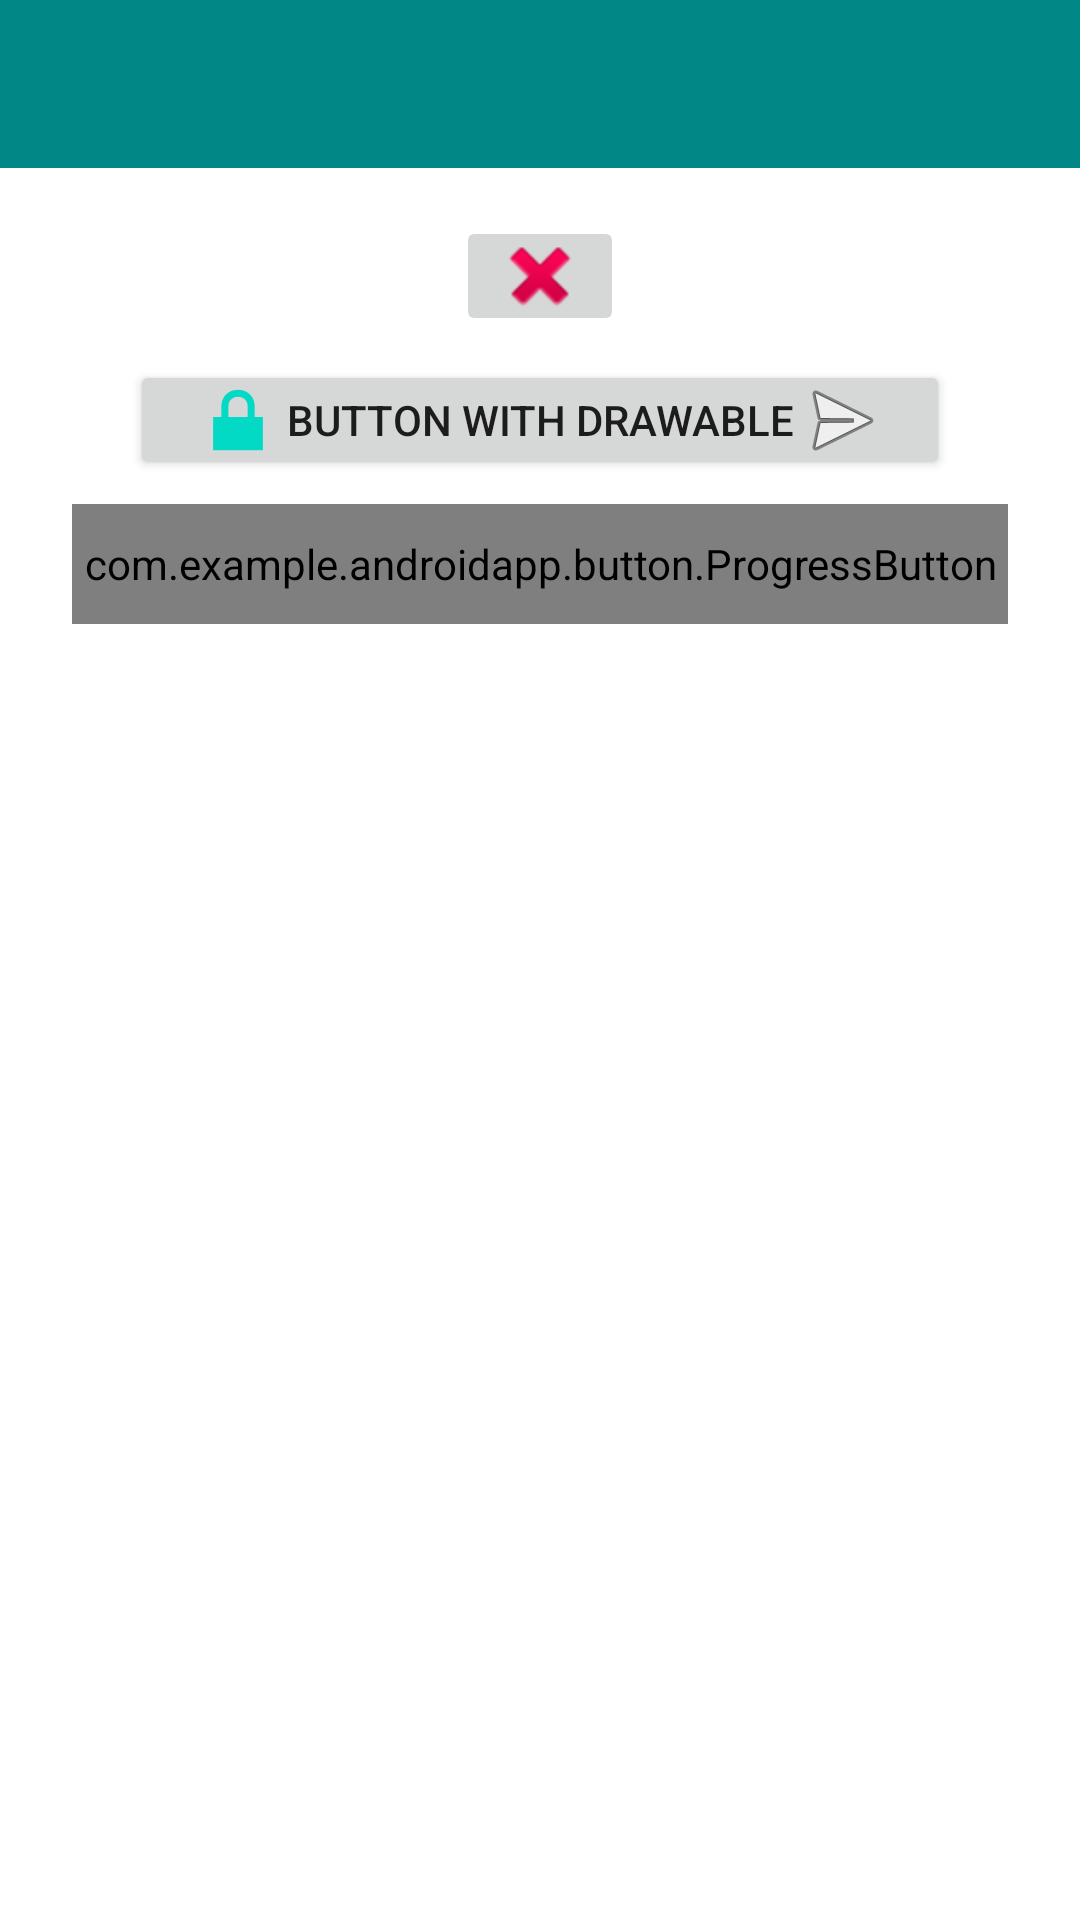

Android layout source for this screen:
<!-- AndroidManifest.xml: application theme AppTheme -->
<!-- res/layout/fragment_button.xml -->
<?xml version="1.0" encoding="utf-8"?>
<LinearLayout xmlns:android="http://schemas.android.com/apk/res/android"
    xmlns:app="http://schemas.android.com/apk/res-auto"
    android:id="@+id/fbtn_ll_container"
    android:layout_width="match_parent"
    android:layout_height="match_parent"
    android:orientation="vertical">

    <androidx.appcompat.widget.Toolbar
        android:id="@+id/fb_tb_toolbar"
        style="@style/SupperAppToolbar"
        android:layout_width="match_parent"
        android:layout_height="wrap_content"
        android:background="@color/teal_700" />

    <LinearLayout
        android:layout_width="match_parent"
        android:layout_height="wrap_content"
        android:gravity="center"
        android:orientation="vertical"
        android:padding="16dp">

        <ImageButton
            android:id="@+id/image_button"
            style="@style/AAButton"
            android:layout_width="wrap_content"
            android:layout_height="40dp"
            android:contentDescription="@string/button_with_icon"
            android:src="@android:drawable/ic_delete" />

        <Button
            android:id="@+id/button_drawable"
            style="@style/AAButton"
            android:layout_width="wrap_content"
            android:layout_height="40dp"
            android:layout_marginTop="8dp"
            android:drawableStart="@android:drawable/ic_lock_lock"
            android:drawableEnd="@android:drawable/ic_menu_send"
            android:paddingHorizontal="20dp"
            android:text="@string/button_with_drawable" />

        <com.example.androidapp.button.ProgressButton
            android:id="@+id/fb_pb_progress_button"
            android:layout_width="match_parent"
            android:layout_height="40dp"
            android:layout_marginTop="8dp"
            android:layout_marginHorizontal="@dimen/padding8"
            app:progress_color="@color/color_white"
            app:text="Progress button"
            app:text_color="@color/color_white" />


    </LinearLayout>

</LinearLayout>
<!-- resources referenced by this layout -->
<resources>
  <color name="color_white">#ffffff</color>
  <color name="teal_700">#FF018786</color>
  <dimen name="padding8">8dp</dimen>
  <string name="button_with_drawable">button with drawable</string>
  <string name="button_with_icon">Button with icon</string>
  <style name="SupperAppToolbar">
          <item name="android:layout_width">match_parent</item>
          <item name="android:layout_height">?attr/actionBarSize</item>
          <item name="theme">@style/ThemeOverlay.AppCompat.Dark</item>
  
      </style>
</resources>
